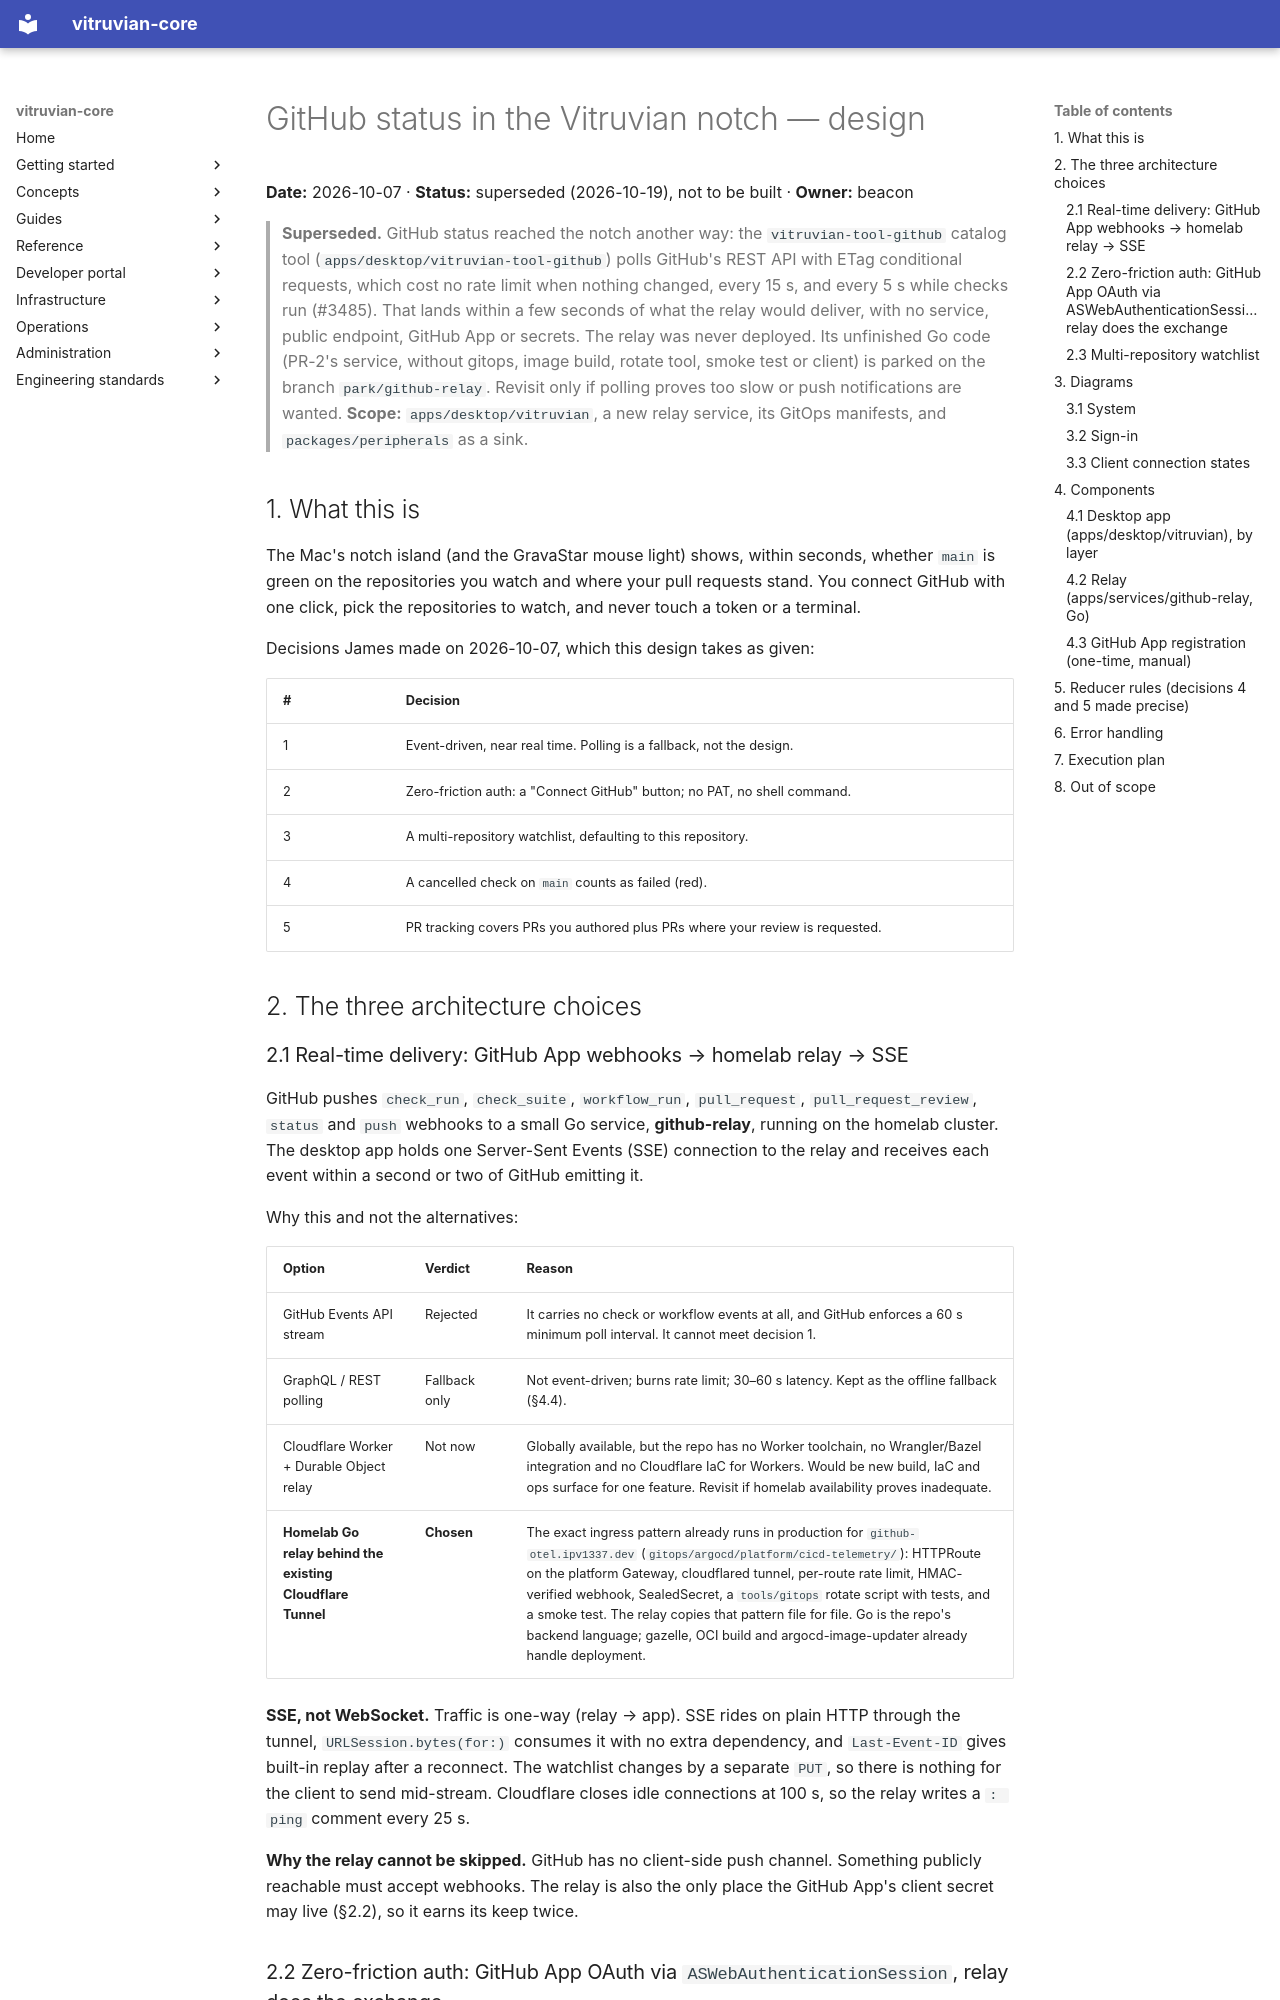

repository: VitruvianSoftware/vitruvian-core · page: superpowers/specs/2026-10-07-notch-github-feature-design/index.html · generator: mkdocs

# GitHub status in the Vitruvian notch — design

**Date:** 2026-10-07 · **Status:** superseded (2026-10-19), not to be built · **Owner:** beacon

> **Superseded.** GitHub status reached the notch another way: the
> `vitruvian-tool-github` catalog tool (`apps/desktop/vitruvian-tool-github`)
> polls GitHub's REST API with ETag conditional requests, which cost no rate
> limit when nothing changed, every 15 s, and every 5 s while checks run (#3485).
> That lands within a few seconds of what the relay would deliver, with no
> service, public endpoint, GitHub App or secrets. The relay was never deployed.
> Its unfinished Go code (PR-2's service, without gitops, image build, rotate
> tool, smoke test or client) is parked on the branch `park/github-relay`.
> Revisit only if polling proves too slow or push notifications are wanted.
**Scope:** `apps/desktop/vitruvian`, a new relay service, its GitOps manifests,
and `packages/peripherals` as a sink.

## 1. What this is

The Mac's notch island (and the GravaStar mouse light) shows, within seconds,
whether `main` is green on the repositories you watch and where your pull
requests stand. You connect GitHub with one click, pick the repositories to
watch, and never touch a token or a terminal.

Decisions James made on 2026-10-07, which this design takes as given:

| # | Decision |
|---|---|
| 1 | Event-driven, near real time. Polling is a fallback, not the design. |
| 2 | Zero-friction auth: a "Connect GitHub" button; no PAT, no shell command. |
| 3 | A multi-repository watchlist, defaulting to this repository. |
| 4 | A cancelled check on `main` counts as failed (red). |
| 5 | PR tracking covers PRs you authored plus PRs where your review is requested. |

## 2. The three architecture choices

### 2.1 Real-time delivery: GitHub App webhooks → homelab relay → SSE

GitHub pushes `check_run`, `check_suite`, `workflow_run`, `pull_request`,
`pull_request_review`, `status` and `push` webhooks to a small Go service,
**github-relay**, running on the homelab cluster. The desktop app holds one
Server-Sent Events (SSE) connection to the relay and receives each event
within a second or two of GitHub emitting it.

Why this and not the alternatives:

| Option | Verdict | Reason |
|---|---|---|
| GitHub Events API stream | Rejected | It carries no check or workflow events at all, and GitHub enforces a 60 s minimum poll interval. It cannot meet decision 1. |
| GraphQL / REST polling | Fallback only | Not event-driven; burns rate limit; 30–60 s latency. Kept as the offline fallback (§4.4). |
| Cloudflare Worker + Durable Object relay | Not now | Globally available, but the repo has no Worker toolchain, no Wrangler/Bazel integration and no Cloudflare IaC for Workers. Would be new build, IaC and ops surface for one feature. Revisit if homelab availability proves inadequate. |
| **Homelab Go relay behind the existing Cloudflare Tunnel** | **Chosen** | The exact ingress pattern already runs in production for `github-otel.ipv1337.dev` (`gitops/argocd/platform/cicd-telemetry/`): HTTPRoute on the platform Gateway, cloudflared tunnel, per-route rate limit, HMAC-verified webhook, SealedSecret, a `tools/gitops` rotate script with tests, and a smoke test. The relay copies that pattern file for file. Go is the repo's backend language; gazelle, OCI build and argocd-image-updater already handle deployment. |

**SSE, not WebSocket.** Traffic is one-way (relay → app). SSE rides on plain
HTTP through the tunnel, `URLSession.bytes(for:)` consumes it with no extra
dependency, and `Last-Event-ID` gives built-in replay after a reconnect. The
watchlist changes by a separate `PUT`, so there is nothing for the client to
send mid-stream. Cloudflare closes idle connections at 100 s, so the relay
writes a `: ping` comment every 25 s.

**Why the relay cannot be skipped.** GitHub has no client-side push channel.
Something publicly reachable must accept webhooks. The relay is also the only
place the GitHub App's client secret may live (§2.2), so it earns its keep
twice.
